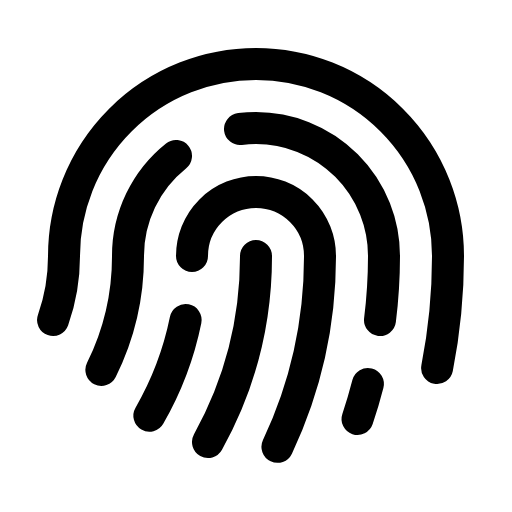
t = 0.00 s
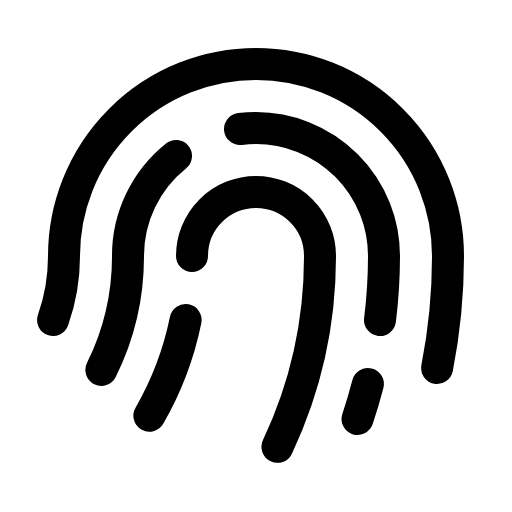
t = 1.80 s
t = 2.18 s: frame unchanged from t = 0.00 s, image omitted
t = 2.55 s: frame unchanged from t = 0.00 s, image omitted
t = 2.93 s: frame unchanged from t = 0.00 s, image omitted

The animated SVG that drew these frames (rendered in a browser with its animation timeline set to each time). Animation: 1 CSS @keyframes rule; one cycle of 3.30 s, repeats indefinitely.

<svg xmlns="http://www.w3.org/2000/svg" viewBox="0 0 256 256">
  <style>
    .draw-line {
      stroke-dasharray: 2000;
      stroke-dashoffset: 0;
    }
    svg:hover .draw-line {
      animation: phosphor-draw-in 1.5s ease-in-out infinite alternate;
    }
    @keyframes phosphor-draw-in {
      0%   { stroke-dashoffset: 0; }
      100% { stroke-dashoffset: 2000; }
    }
  </style><rect width="256" height="256" fill="none"/><path d="M50.69,184.92A127.52,127.52,0,0,0,64,128a63.85,63.85,0,0,1,24-50" fill="none" stroke="currentColor" stroke-linecap="round" stroke-linejoin="round" stroke-width="16" class="draw-line" pathLength="1" style="animation-delay: 0s"/><path d="M128,128a191.11,191.11,0,0,1-24,93" fill="none" stroke="currentColor" stroke-linecap="round" stroke-linejoin="round" stroke-width="16" class="draw-line" pathLength="1" style="animation-delay: 0.3s"/><path d="M96,128a32,32,0,0,1,64,0,223.12,223.12,0,0,1-21.28,95.41" fill="none" stroke="currentColor" stroke-linecap="round" stroke-linejoin="round" stroke-width="16" class="draw-line" pathLength="1" style="animation-delay: 0.6s"/><path d="M218.56,184A289.45,289.45,0,0,0,224,128a96,96,0,0,0-192,0,95.8,95.8,0,0,1-5.47,32" fill="none" stroke="currentColor" stroke-linecap="round" stroke-linejoin="round" stroke-width="16" class="draw-line" pathLength="1" style="animation-delay: 0.9s"/><path d="M92.81,160a158.92,158.92,0,0,1-18.12,47.84" fill="none" stroke="currentColor" stroke-linecap="round" stroke-linejoin="round" stroke-width="16" class="draw-line" pathLength="1" style="animation-delay: 1.2s"/><path d="M120,64.5a66,66,0,0,1,8-.49,64,64,0,0,1,64,64,259.86,259.86,0,0,1-2,32" fill="none" stroke="currentColor" stroke-linecap="round" stroke-linejoin="round" stroke-width="16" class="draw-line" pathLength="1" style="animation-delay: 1.5s"/><path d="M183.94,192q-2.28,8.88-5.18,17.5" fill="none" stroke="currentColor" stroke-linecap="round" stroke-linejoin="round" stroke-width="16" class="draw-line" pathLength="1" style="animation-delay: 1.8s"/></svg>
